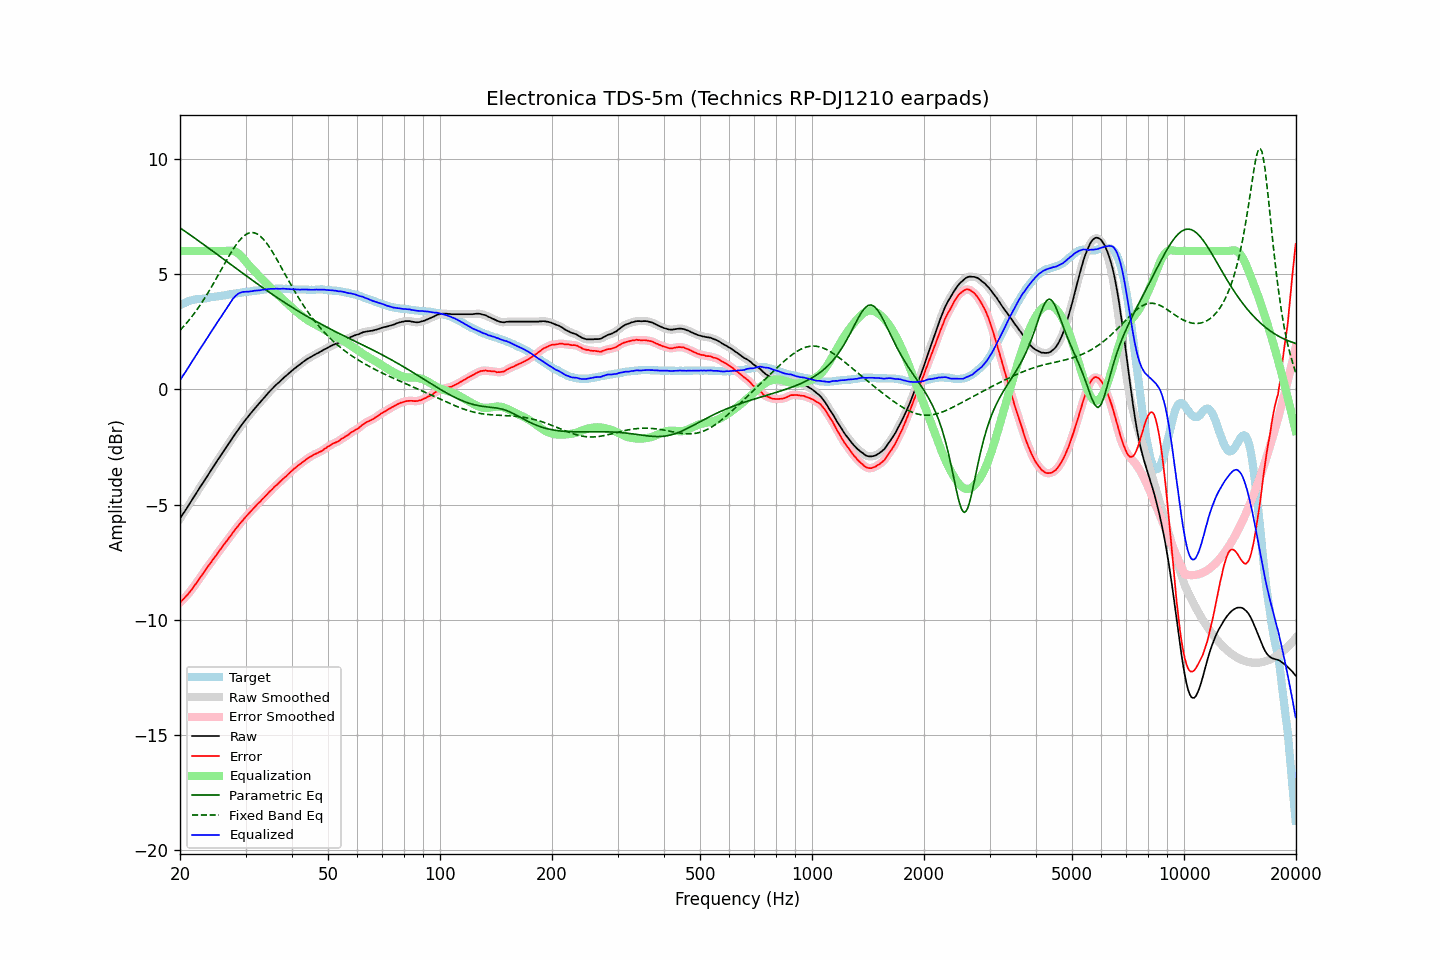

The data file committed next to this chart (first rows):
frequency, raw, error, smoothed, error_smoothed, equalization, parametric_eq, fixed_band_eq, equalized_raw, equalized_smoothed, target
20.00, -5.61, -9.25, -5.61, -9.25, 6.00, 7.00, 2.56, 0.39, 0.39, 3.64
20.20, -5.50, -9.18, -5.50, -9.18, 6.00, 6.96, 2.63, 0.50, 0.50, 3.68
20.40, -5.39, -9.11, -5.40, -9.11, 6.00, 6.91, 2.71, 0.61, 0.60, 3.72
20.61, -5.29, -9.03, -5.29, -9.04, 6.00, 6.86, 2.79, 0.71, 0.71, 3.74
20.81, -5.18, -8.96, -5.18, -8.96, 6.00, 6.81, 2.86, 0.82, 0.82, 3.78
21.02, -5.07, -8.89, -5.07, -8.88, 6.00, 6.76, 2.95, 0.93, 0.93, 3.82
21.23, -4.96, -8.80, -4.96, -8.80, 6.00, 6.71, 3.03, 1.04, 1.04, 3.84
21.44, -4.85, -8.71, -4.85, -8.71, 6.00, 6.67, 3.12, 1.15, 1.15, 3.86
21.66, -4.74, -8.62, -4.74, -8.62, 6.00, 6.62, 3.21, 1.26, 1.26, 3.88
21.87, -4.63, -8.52, -4.63, -8.52, 6.00, 6.57, 3.31, 1.37, 1.37, 3.89
22.09, -4.52, -8.43, -4.52, -8.43, 6.00, 6.52, 3.40, 1.48, 1.48, 3.91
22.31, -4.41, -8.33, -4.41, -8.32, 6.00, 6.47, 3.50, 1.59, 1.59, 3.92
22.54, -4.30, -8.22, -4.30, -8.22, 6.00, 6.42, 3.60, 1.70, 1.70, 3.92
22.76, -4.19, -8.12, -4.20, -8.12, 6.00, 6.37, 3.70, 1.81, 1.80, 3.93
22.99, -4.09, -8.02, -4.09, -8.02, 6.00, 6.32, 3.81, 1.91, 1.91, 3.93
23.22, -3.98, -7.92, -3.98, -7.92, 6.00, 6.27, 3.92, 2.02, 2.02, 3.94
23.45, -3.87, -7.82, -3.87, -7.82, 6.00, 6.22, 4.03, 2.13, 2.13, 3.94
23.69, -3.76, -7.72, -3.76, -7.72, 6.00, 6.16, 4.14, 2.24, 2.24, 3.95
23.92, -3.65, -7.62, -3.65, -7.63, 6.00, 6.11, 4.25, 2.35, 2.35, 3.97
24.16, -3.55, -7.54, -3.55, -7.54, 6.00, 6.06, 4.37, 2.45, 2.45, 3.99
24.40, -3.44, -7.44, -3.44, -7.44, 6.00, 6.01, 4.49, 2.56, 2.56, 4.00
24.65, -3.33, -7.34, -3.34, -7.35, 6.00, 5.96, 4.61, 2.67, 2.66, 4.00
24.89, -3.23, -7.25, -3.23, -7.25, 6.00, 5.91, 4.73, 2.77, 2.77, 4.02
25.14, -3.12, -7.15, -3.12, -7.15, 6.00, 5.86, 4.86, 2.88, 2.88, 4.03
25.39, -3.01, -7.05, -3.02, -7.06, 6.00, 5.81, 4.98, 2.99, 2.98, 4.04
25.65, -2.91, -6.96, -2.91, -6.96, 6.00, 5.76, 5.11, 3.09, 3.09, 4.05
25.91, -2.80, -6.86, -2.80, -6.86, 6.00, 5.70, 5.23, 3.20, 3.20, 4.06
26.16, -2.69, -6.76, -2.70, -6.77, 6.00, 5.65, 5.36, 3.31, 3.30, 4.07
26.43, -2.59, -6.67, -2.59, -6.67, 6.00, 5.60, 5.48, 3.41, 3.41, 4.08
26.69, -2.49, -6.59, -2.49, -6.58, 6.00, 5.55, 5.60, 3.51, 3.51, 4.10
26.96, -2.39, -6.50, -2.39, -6.50, 6.01, 5.50, 5.73, 3.62, 3.62, 4.11
27.23, -2.28, -6.40, -2.29, -6.40, 6.02, 5.45, 5.84, 3.73, 3.73, 4.11
27.50, -2.18, -6.32, -2.18, -6.31, 6.01, 5.40, 5.96, 3.83, 3.83, 4.13
27.77, -2.07, -6.20, -2.07, -6.21, 6.00, 5.34, 6.07, 3.93, 3.93, 4.13
28.05, -1.97, -6.12, -1.97, -6.12, 5.98, 5.29, 6.18, 4.01, 4.01, 4.15
28.33, -1.87, -6.02, -1.87, -6.03, 5.95, 5.24, 6.28, 4.08, 4.08, 4.15
28.62, -1.77, -5.94, -1.77, -5.94, 5.91, 5.19, 6.37, 4.13, 4.13, 4.17
28.90, -1.67, -5.85, -1.67, -5.85, 5.85, 5.14, 6.46, 4.18, 4.17, 4.18
29.19, -1.58, -5.77, -1.58, -5.77, 5.78, 5.09, 6.54, 4.20, 4.20, 4.19
29.48, -1.48, -5.69, -1.48, -5.69, 5.71, 5.04, 6.60, 4.22, 4.22, 4.21
29.78, -1.39, -5.61, -1.39, -5.61, 5.62, 4.98, 6.67, 4.23, 4.23, 4.22
30.08, -1.30, -5.53, -1.30, -5.53, 5.54, 4.93, 6.71, 4.23, 4.23, 4.22
30.38, -1.21, -5.45, -1.22, -5.45, 5.45, 4.88, 6.75, 4.24, 4.24, 4.23
30.68, -1.13, -5.37, -1.13, -5.37, 5.37, 4.83, 6.78, 4.24, 4.24, 4.24
30.99, -1.04, -5.29, -1.04, -5.30, 5.30, 4.78, 6.80, 4.25, 4.25, 4.25
31.30, -0.96, -5.22, -0.96, -5.22, 5.22, 4.73, 6.80, 4.26, 4.26, 4.26
31.61, -0.87, -5.15, -0.88, -5.15, 5.15, 4.68, 6.79, 4.27, 4.27, 4.28
31.93, -0.79, -5.07, -0.79, -5.07, 5.07, 4.63, 6.77, 4.28, 4.28, 4.28
32.24, -0.71, -5.00, -0.71, -5.00, 5.00, 4.58, 6.74, 4.29, 4.29, 4.29
32.57, -0.63, -4.93, -0.64, -4.93, 4.93, 4.53, 6.69, 4.30, 4.29, 4.29
32.89, -0.56, -4.87, -0.56, -4.86, 4.86, 4.48, 6.64, 4.30, 4.30, 4.31
33.22, -0.47, -4.78, -0.47, -4.79, 4.79, 4.43, 6.57, 4.31, 4.31, 4.31
33.55, -0.39, -4.72, -0.39, -4.72, 4.71, 4.38, 6.50, 4.32, 4.32, 4.33
33.89, -0.31, -4.64, -0.31, -4.64, 4.64, 4.33, 6.42, 4.33, 4.33, 4.33
34.23, -0.23, -4.58, -0.23, -4.57, 4.57, 4.29, 6.33, 4.34, 4.34, 4.34
34.57, -0.15, -4.49, -0.15, -4.50, 4.50, 4.24, 6.23, 4.35, 4.35, 4.34
34.92, -0.07, -4.42, -0.08, -4.43, 4.43, 4.19, 6.13, 4.36, 4.35, 4.35
35.27, -0.00, -4.36, -0.00, -4.35, 4.36, 4.14, 6.02, 4.36, 4.36, 4.36
35.62, 0.07, -4.29, 0.07, -4.29, 4.29, 4.09, 5.90, 4.36, 4.36, 4.36
35.97, 0.14, -4.22, 0.14, -4.22, 4.22, 4.05, 5.79, 4.36, 4.36, 4.35
... 635 more rows
